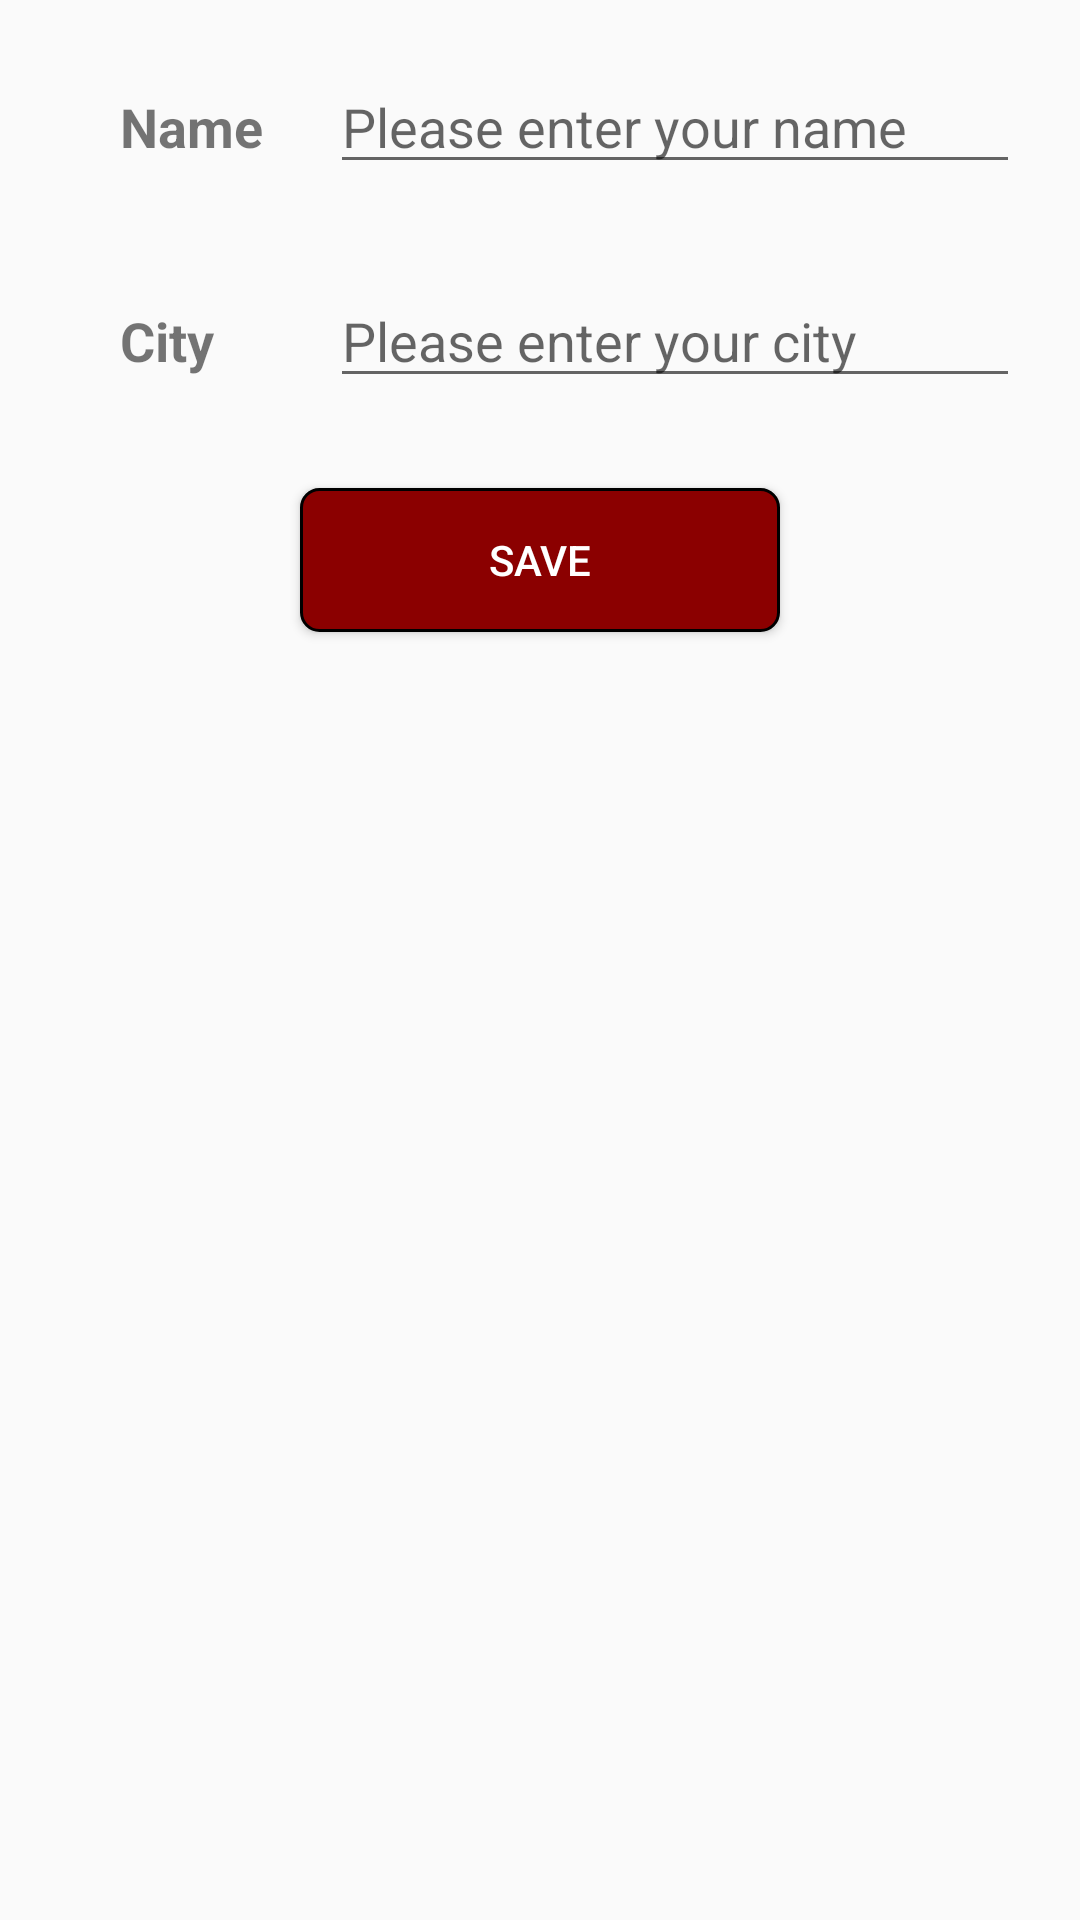

Reconstruct the res/layout file that produces this screen, plus the resources it refers to.
<!-- AndroidManifest.xml: application theme AppTheme -->
<!-- res/layout/activity_add_city.xml -->
<?xml version="1.0" encoding="utf-8"?>
<LinearLayout xmlns:android="http://schemas.android.com/apk/res/android"
    xmlns:app="http://schemas.android.com/apk/res-auto"
    xmlns:tools="http://schemas.android.com/tools"
    android:layout_width="match_parent"
    android:layout_height="wrap_content"
    android:orientation="vertical"
    tools:context=".AddCityActivity">

    <LinearLayout
        android:layout_width="match_parent"
        android:layout_height="wrap_content"
        android:layout_marginTop="10dp"
        android:orientation="horizontal">

        <TextView
            android:id="@+id/tvName"
            android:layout_width="50dp"
            android:layout_height="wrap_content"
            android:layout_marginStart="40dp"
            android:layout_marginLeft="40dp"
            android:layout_marginTop="10dp"
            android:text="Name"
            android:textSize="18sp"
            android:textStyle="bold" />

        <EditText
            android:id="@+id/etName"
            android:layout_width="match_parent"
            android:layout_height="wrap_content"
            android:layout_marginLeft="20dp"
            android:layout_marginTop="10dp"
            android:layout_marginRight="20dp"
            android:layout_marginBottom="10dp"
            android:layout_weight="1"
            android:ems="10"
            android:hint="Please enter your name"
            android:inputType="textPersonName" />

    </LinearLayout>

    <LinearLayout
        android:layout_width="match_parent"
        android:layout_height="wrap_content"
        android:layout_marginTop="10dp"
        android:orientation="horizontal">

        <TextView
            android:id="@+id/tvCity"
            android:layout_width="50dp"
            android:layout_height="wrap_content"
            android:layout_marginStart="40dp"
            android:layout_marginLeft="40dp"
            android:layout_marginTop="10dp"
            android:text="City"
            android:textSize="18sp"
            android:textStyle="bold" />

        <EditText
            android:id="@+id/etCity"
            android:layout_width="match_parent"
            android:layout_height="wrap_content"
            android:layout_marginLeft="20dp"
            android:layout_marginTop="10dp"
            android:layout_marginRight="20dp"
            android:layout_marginBottom="10dp"
            android:layout_weight="1"
            android:ems="10"
            android:hint="Please enter your city"
            android:inputType="textPersonName" />
    </LinearLayout>

    <Button
        android:id="@+id/btnSaveCity"
        android:layout_width="match_parent"
        android:layout_height="wrap_content"
        android:layout_marginRight="100dp"
        android:layout_marginLeft="100dp"
        android:text="Save"
        android:textColor="@color/white"
        android:layout_marginTop="20dp"
        android:background="@drawable/button_rounded"/>



</LinearLayout>
<!-- resources referenced by this layout -->
<resources>
  <!-- drawable button_rounded (drawable) -->
  <?xml version="1.0" encoding="utf-8"?>
  <selector xmlns:android="http://schemas.android.com/apk/res/android" >
      <item android:state_pressed="true" >
          <shape android:shape="rectangle"  >
              <corners android:radius="6dip" />
              <stroke android:width="1dip" android:color="@color/colorPrimary" />
          </shape>
      </item>
      <item android:state_focused="true">
          <shape android:shape="rectangle"  >
              <corners android:radius="6dip" />
              <stroke android:width="1dip" android:color="@color/colorPrimary" />
              <solid android:color="@color/colorDarkGrey3"/>
          </shape>
      </item>
      <item >
          <shape android:shape="rectangle"  >
              <corners android:radius="6dip" />
              <stroke android:width="1dip" android:color="@color/colorDarkGrey2" />
              <gradient android:angle="-90" android:startColor="@color/colorPrimary" android:endColor="@color/colorPrimary" />
          </shape>
      </item>
  </selector>
  <style name="AppTheme" parent="Theme.AppCompat.Light.DarkActionBar">
          
          <item name="colorPrimary">@color/colorPrimary</item>
          <item name="colorPrimaryDark">@color/colorPrimaryDark</item>
          <item name="colorAccent">@color/colorAccent</item>
      </style>
  <color name="colorPrimary">#8B0000</color>
  <color name="colorPrimaryDark">#f00000</color>
  <color name="colorAccent">#F00000</color>
  <!-- not gathered from this repository: default colours our renderer supplied (Android Studio template values) -->
  <color name="white">#FFFFFFFF</color>
</resources>
